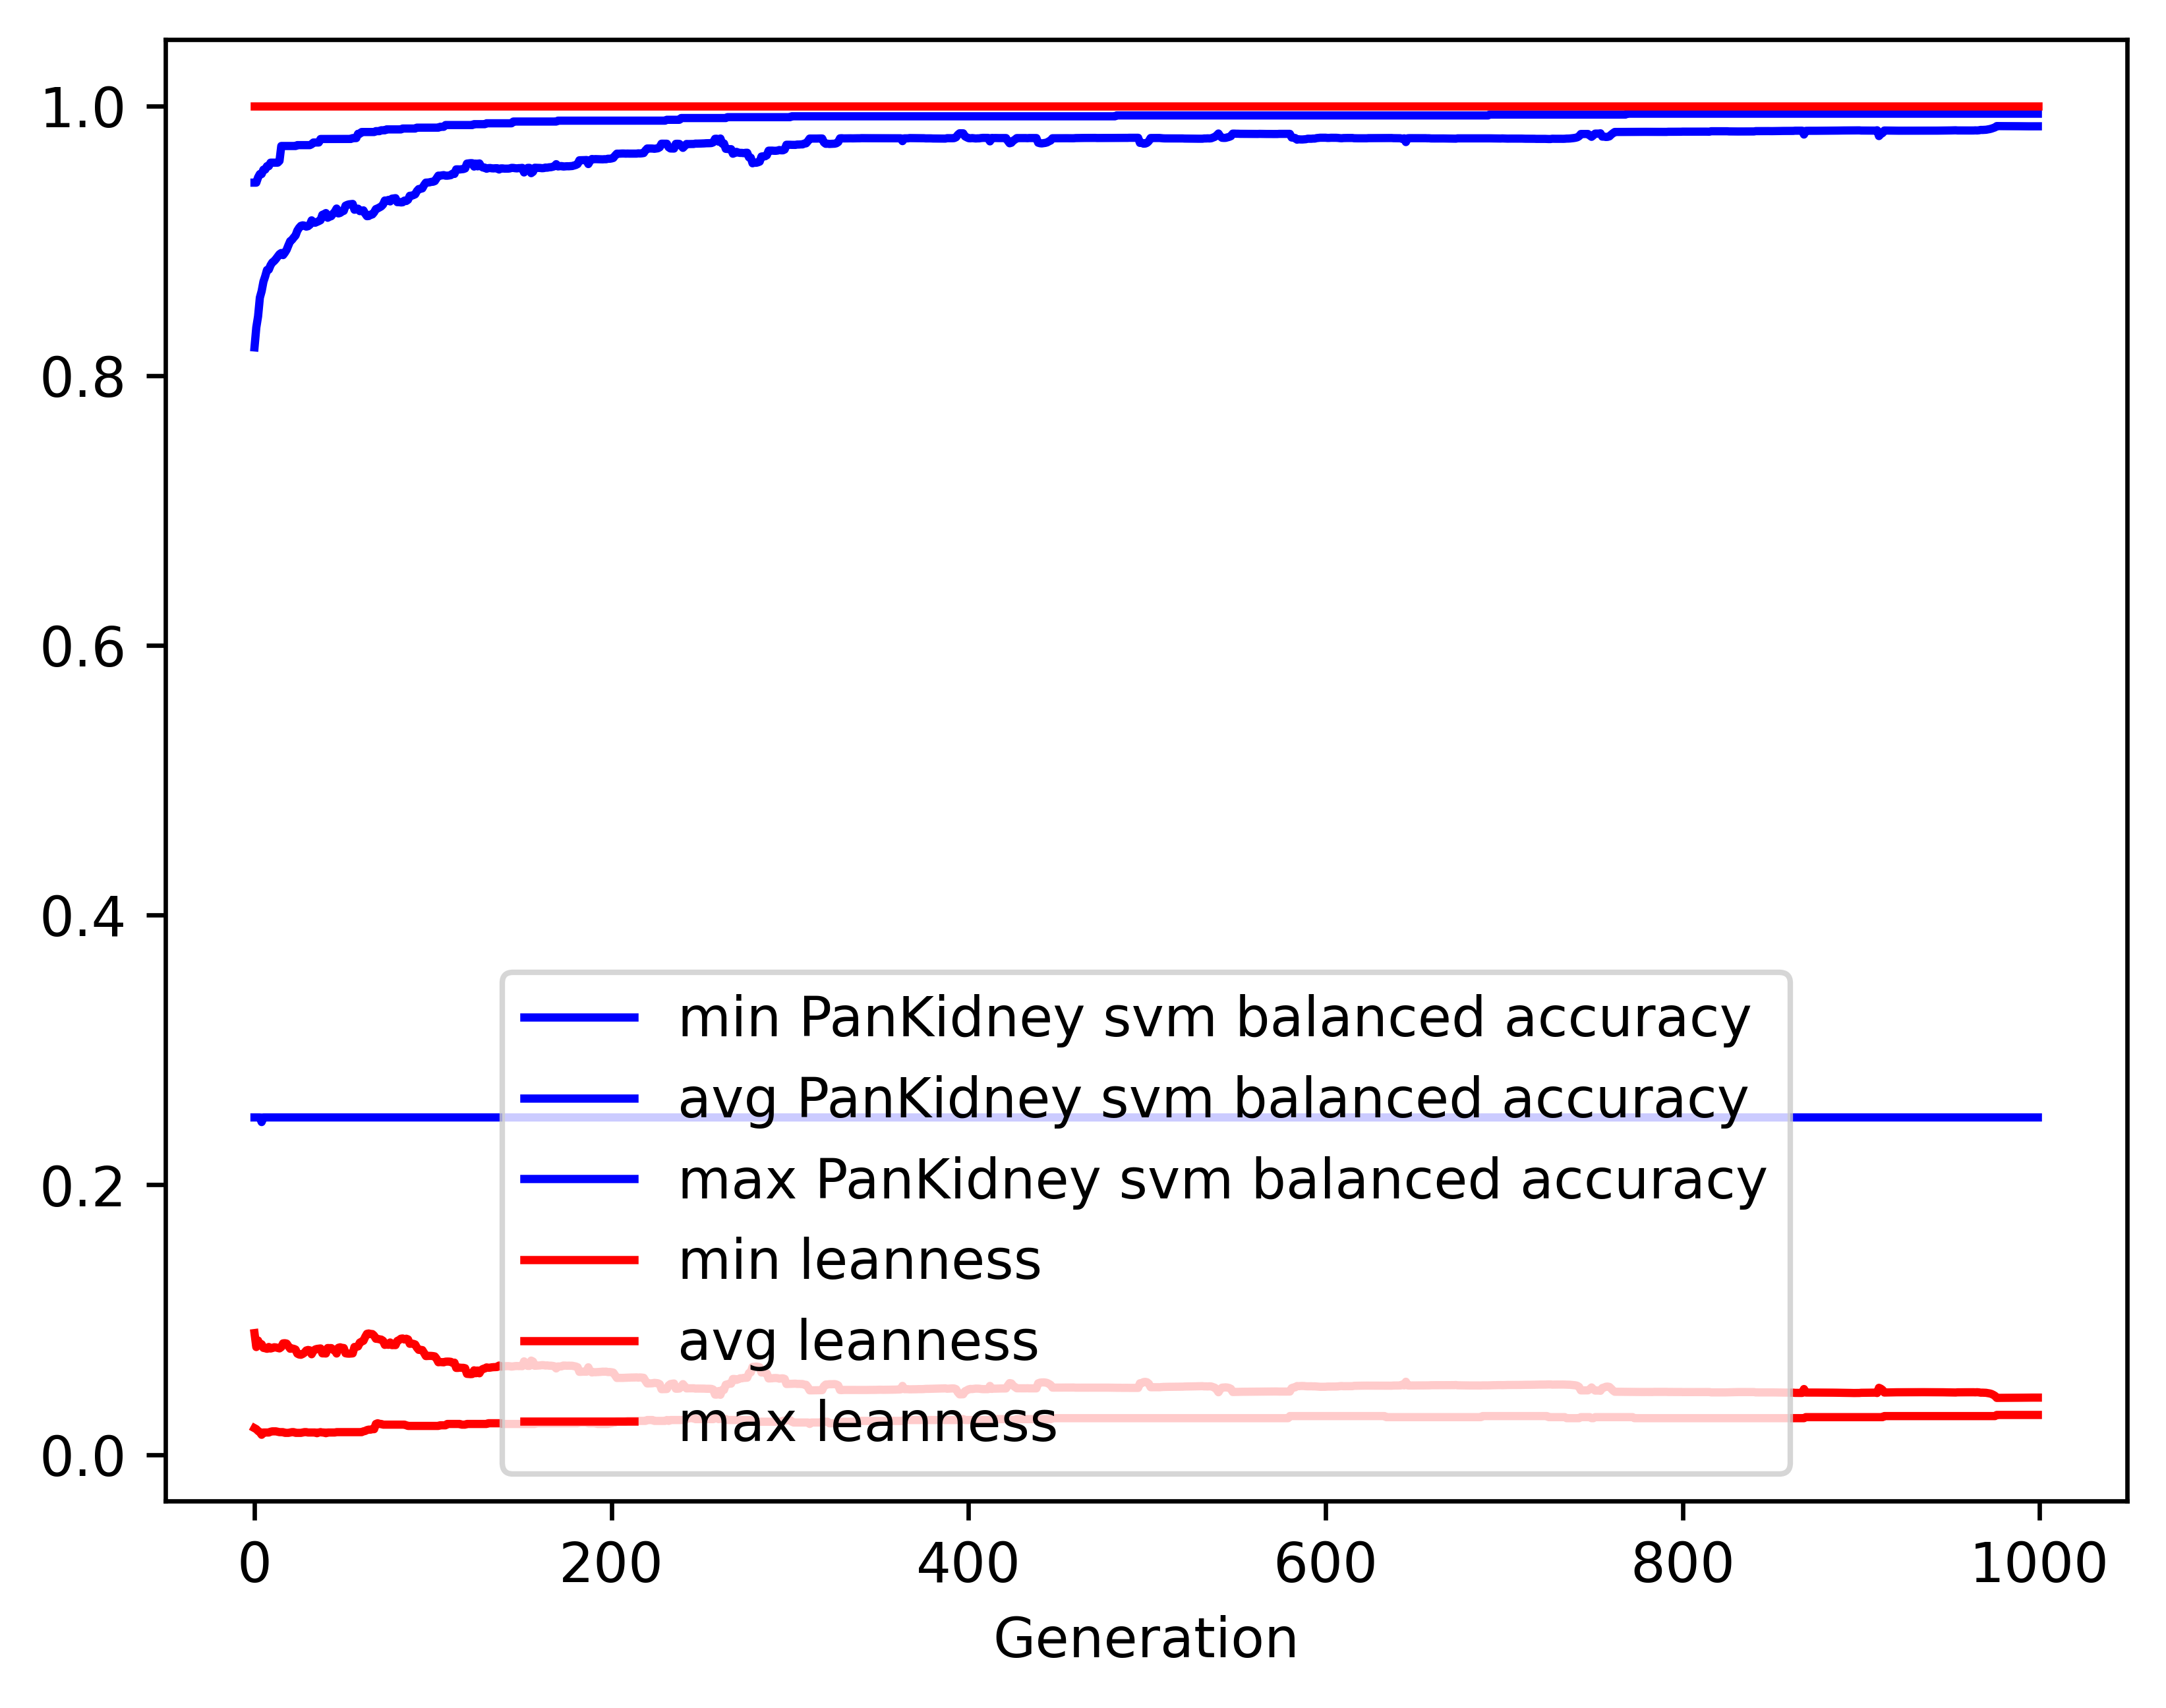

The file beside this chart, header and first rows:
gen, evals, gen_feats, explored, PanKidney svm balanced accuracy_min, PanKidney svm balanced accuracy_avg, PanKidney svm balanced accuracy_max, PanKidney svm balanced accuracy_std, leanness_min, leanness_avg, leanness_max, leanness_std
0, 500, 542, 542, 0.25, 0.8209, 0.943, 0.1411, 0.01961, 0.09009, 1.0, 0.1643
1, 367, 973, 995, 0.25, 0.8357, 0.943, 0.1156, 0.01887, 0.07976, 1.0, 0.09513
2, 360, 1102, 1449, 0.25, 0.8439, 0.9469, 0.1146, 0.01754, 0.0846, 1.0, 0.09927
3, 374, 1178, 1890, 0.25, 0.8578, 0.9494, 0.1077, 0.01667, 0.08137, 1.0, 0.09976
4, 341, 1108, 2279, 0.2466, 0.8626, 0.9494, 0.1162, 0.01471, 0.08182, 1.0, 0.1064
5, 365, 1185, 2693, 0.25, 0.8696, 0.9527, 0.1113, 0.01639, 0.07912, 1.0, 0.1041
6, 374, 1212, 3131, 0.25, 0.8736, 0.9527, 0.1057, 0.01639, 0.07887, 1.0, 0.1024
7, 385, 1180, 3511, 0.25, 0.8783, 0.9553, 0.1012, 0.01639, 0.07846, 1.0, 0.1025
8, 382, 1197, 3900, 0.25, 0.8785, 0.9553, 0.1035, 0.01639, 0.0798, 1.0, 0.1035
9, 377, 1144, 4253, 0.25, 0.8818, 0.9579, 0.09977, 0.01695, 0.07866, 1.0, 0.1022
10, 371, 1153, 4580, 0.25, 0.8839, 0.9579, 0.09737, 0.01724, 0.07903, 1.0, 0.1022
11, 359, 1148, 4922, 0.25, 0.8849, 0.9579, 0.0965, 0.01724, 0.07958, 1.0, 0.102
12, 338, 1119, 5252, 0.25, 0.8865, 0.9579, 0.09612, 0.01724, 0.07946, 1.0, 0.1022
13, 363, 1114, 5559, 0.25, 0.8882, 0.9579, 0.09605, 0.01695, 0.0791, 1.0, 0.1022
14, 362, 1113, 5890, 0.25, 0.89, 0.9592, 0.09629, 0.01667, 0.07876, 1.0, 0.1024
15, 369, 1119, 6186, 0.25, 0.8909, 0.9702, 0.09722, 0.01667, 0.07973, 1.0, 0.1036
16, 369, 1122, 6489, 0.25, 0.8893, 0.9702, 0.09931, 0.01667, 0.08247, 1.0, 0.1049
17, 353, 1114, 6758, 0.25, 0.8911, 0.9702, 0.09726, 0.01613, 0.08259, 1.0, 0.1048
18, 372, 1124, 7062, 0.25, 0.8933, 0.9702, 0.09514, 0.01613, 0.08232, 1.0, 0.105
19, 366, 1094, 7342, 0.25, 0.8966, 0.9702, 0.0949, 0.01613, 0.08044, 1.0, 0.1052
20, 371, 1081, 7612, 0.25, 0.8997, 0.9702, 0.09076, 0.01639, 0.07849, 1.0, 0.1025
21, 360, 1096, 7875, 0.25, 0.9007, 0.9702, 0.09091, 0.01667, 0.07871, 1.0, 0.1025
22, 360, 1020, 8136, 0.25, 0.9024, 0.9702, 0.08977, 0.01667, 0.07842, 1.0, 0.1026
23, 358, 1019, 8369, 0.25, 0.9039, 0.9702, 0.08936, 0.01613, 0.07788, 1.0, 0.1027
24, 368, 1030, 8617, 0.25, 0.9075, 0.9709, 0.08561, 0.01613, 0.07487, 1.0, 0.09985
25, 351, 1023, 8852, 0.25, 0.9095, 0.9709, 0.08324, 0.01613, 0.07422, 1.0, 0.09957
26, 364, 1025, 9088, 0.25, 0.911, 0.9709, 0.08095, 0.01613, 0.07403, 1.0, 0.09963
27, 377, 1071, 9350, 0.25, 0.9114, 0.9709, 0.08165, 0.01639, 0.07464, 1.0, 0.1003
28, 370, 1034, 9589, 0.25, 0.9112, 0.9709, 0.08202, 0.01667, 0.07557, 1.0, 0.1006
29, 375, 1029, 9814, 0.25, 0.9104, 0.9709, 0.08457, 0.01667, 0.0772, 1.0, 0.1023
30, 369, 1020, 10037, 0.25, 0.9108, 0.9709, 0.08457, 0.01639, 0.07758, 1.0, 0.1022
31, 361, 1007, 10243, 0.25, 0.9118, 0.9709, 0.08452, 0.01639, 0.07729, 1.0, 0.1022
32, 376, 1060, 10441, 0.25, 0.9151, 0.9715, 0.08081, 0.01639, 0.07441, 1.0, 0.09928
33, 351, 968, 10639, 0.25, 0.9134, 0.9728, 0.08177, 0.01639, 0.0769, 1.0, 0.1003
34, 371, 1024, 10837, 0.25, 0.9133, 0.9728, 0.08176, 0.01639, 0.07796, 1.0, 0.1005
35, 374, 1030, 11016, 0.25, 0.9139, 0.9728, 0.08408, 0.01587, 0.07836, 1.0, 0.1024
36, 373, 1038, 11198, 0.25, 0.9145, 0.9728, 0.08377, 0.01639, 0.07853, 1.0, 0.1023
37, 348, 1010, 11388, 0.25, 0.9152, 0.9754, 0.08368, 0.01667, 0.07871, 1.0, 0.1024
38, 367, 1044, 11552, 0.25, 0.9192, 0.9754, 0.08002, 0.01639, 0.07508, 1.0, 0.09961
39, 358, 992, 11726, 0.25, 0.9197, 0.9754, 0.08015, 0.01639, 0.07507, 1.0, 0.09962
40, 352, 1006, 11878, 0.25, 0.9205, 0.9754, 0.08005, 0.01587, 0.07497, 1.0, 0.09967
41, 363, 976, 12027, 0.25, 0.917, 0.9754, 0.08476, 0.01639, 0.07902, 1.0, 0.1023
42, 366, 998, 12190, 0.25, 0.9177, 0.9754, 0.08478, 0.01639, 0.07894, 1.0, 0.1023
43, 365, 986, 12352, 0.25, 0.9182, 0.9754, 0.08434, 0.01639, 0.07899, 1.0, 0.1023
44, 383, 1016, 12521, 0.25, 0.92, 0.9754, 0.08455, 0.01639, 0.07775, 1.0, 0.1025
45, 364, 987, 12680, 0.25, 0.9214, 0.9754, 0.08197, 0.01639, 0.07727, 1.0, 0.1027
46, 357, 979, 12826, 0.25, 0.9238, 0.9754, 0.07793, 0.01667, 0.07496, 1.0, 0.09958
47, 355, 994, 12979, 0.25, 0.9202, 0.9754, 0.08119, 0.01667, 0.07919, 1.0, 0.102
48, 372, 972, 13115, 0.25, 0.9206, 0.9754, 0.08108, 0.01667, 0.07956, 1.0, 0.102
49, 361, 956, 13245, 0.25, 0.9216, 0.9754, 0.08137, 0.01667, 0.07914, 1.0, 0.1022
50, 354, 944, 13376, 0.25, 0.9221, 0.9754, 0.08121, 0.01667, 0.07903, 1.0, 0.1023
51, 362, 991, 13519, 0.25, 0.926, 0.9754, 0.07792, 0.01667, 0.07514, 1.0, 0.09969
52, 379, 971, 13659, 0.25, 0.9266, 0.9754, 0.07805, 0.01667, 0.07491, 1.0, 0.0998
53, 376, 967, 13792, 0.25, 0.9269, 0.9754, 0.07803, 0.01667, 0.07485, 1.0, 0.09982
54, 374, 980, 13922, 0.25, 0.9271, 0.9754, 0.07803, 0.01667, 0.07497, 1.0, 0.09977
55, 377, 959, 14045, 0.25, 0.9273, 0.9761, 0.07797, 0.01667, 0.07506, 1.0, 0.09969
56, 368, 965, 14155, 0.25, 0.923, 0.9761, 0.08129, 0.01667, 0.07981, 1.0, 0.1019
57, 383, 993, 14264, 0.25, 0.9232, 0.9761, 0.08109, 0.01667, 0.07988, 1.0, 0.1019
58, 373, 975, 14385, 0.25, 0.9237, 0.9793, 0.07877, 0.01667, 0.08023, 1.0, 0.1017
59, 367, 955, 14480, 0.25, 0.9219, 0.9793, 0.07858, 0.01667, 0.08305, 1.0, 0.1017
... 940 more rows
